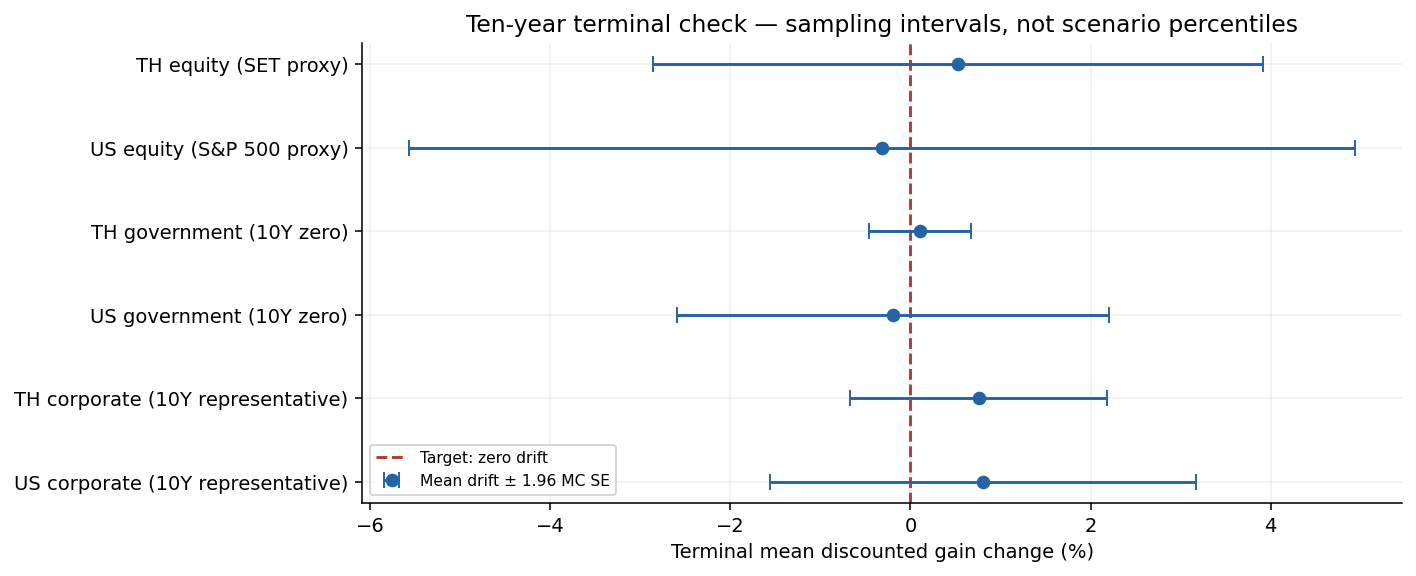

The file beside this chart, header and first rows:
security, asset, initial_domestic_value, relative_gain_change, standard_error, z_score, sampling_check, mean_M10, CI95_low, CI95_high
TH equity (SET proxy), equity_local, 1310, 0.00527, 0.01727, 0.3052, inside 3 SE, 1.005, 0.9714, 1.039
US equity (S&P 500 proxy), equity_foreign, 239407, -0.003147, 0.0268, -0.1174, inside 3 SE, 0.9969, 0.9443, 1.049
TH government (10Y zero), government_local, 0.8403, 0.001065, 0.002886, 0.369, inside 3 SE, 1.001, 0.9954, 1.007
US government (10Y zero), government_foreign, 23.08, -0.001928, 0.01224, -0.1575, inside 3 SE, 0.9981, 0.9741, 1.022
TH corporate (10Y representative), corporate_local, 114.3, 0.007572, 0.007297, 1.038, inside 3 SE, 1.008, 0.9933, 1.022
US corporate (10Y representative), corporate_foreign, 3301, 0.008071, 0.01206, 0.6694, inside 3 SE, 1.008, 0.9844, 1.032
